31-way image classification set "gtos-mobile" from GitHub (faisu07/gtos-mobile); label vocabulary: painting, aluminum, asphalt, brick, cement, cloth, dry leaf, glass, grass, large limestone, leaf, metal cover, moss, paint cover, painting turf, paper, pebble, plastic, plastic cover, root, sand, sandpaper, shale, small limestone, soil, steel, stone asphalt, stone brick, stone cement, turf, wood chips.

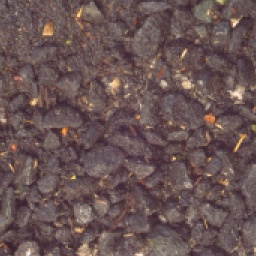
Label: asphalt

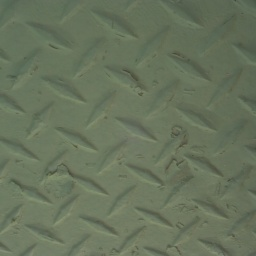
Label: paint cover

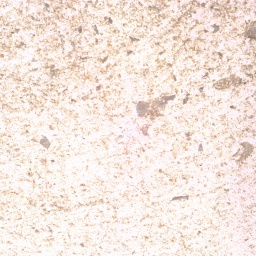
Label: cement

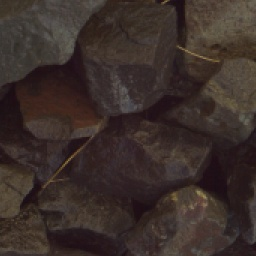
Label: small limestone

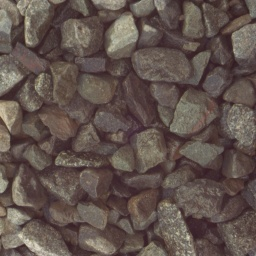
Label: pebble

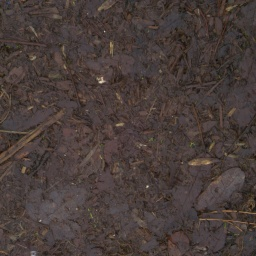
Label: soil
